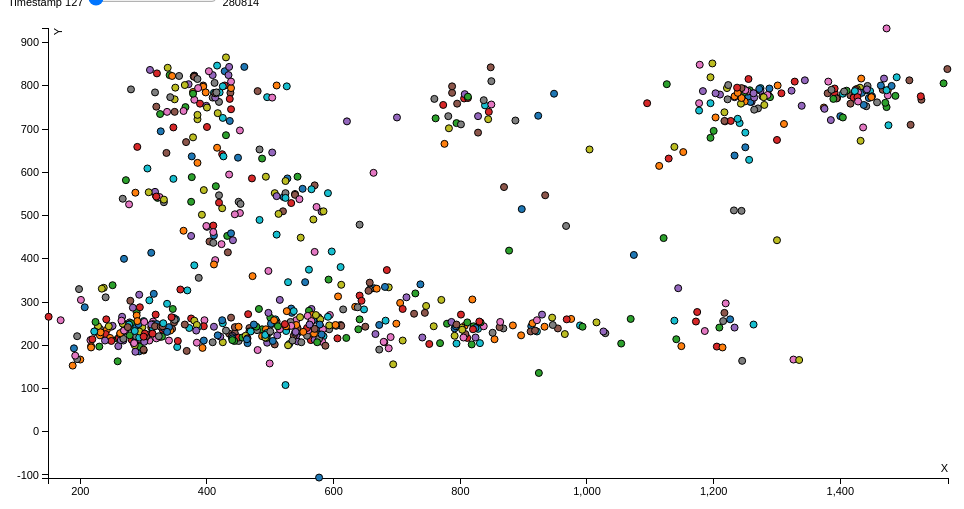
D3 v3 page, settled after 360 driven frames (6 s of simulated time); the page loaded 1 data file(s).


var margin = {top: 20, right: 20, bottom: 30, left: 40},
    width = 960 - margin.left - margin.right,
    height = 500 - margin.top - margin.bottom;

/* 
 * value accessor - returns the value to encode for a given data object.
 * scale - maps value to a visual display encoding, such as a pixel position.
 * map function - maps from data value to display value
 * axis - sets up axis
 */ 

// setup x 
var xValue = function(d) { return d['GazePointX(px)'];}, // data -> value
    xScale = d3.scale.linear().range([0, width]), // value -> display
    xMap = function(d) { return xScale(xValue(d));}, // data -> display
    xAxis = d3.svg.axis().scale(xScale).orient("bottom");

// setup y
var yValue = function(d) { return d["GazePointY(px)"];}, // data -> value
    yScale = d3.scale.linear().range([height, 0]), // value -> display
    yMap = function(d) { return yScale(yValue(d));}, // data -> display
    yAxis = d3.svg.axis().scale(yScale).orient("left");

// setup fill color
var cValue = function(d) { return d["RecordingTimestamp"];},
    color = d3.scale.category10();

// add the graph canvas to the body of the webpage
var svg = d3.select("body").append("svg")
    .attr("width", width + margin.left + margin.right)
    .attr("height", height + margin.top + margin.bottom)
  .append("g")
    .attr("transform", "translate(" + margin.left + "," + margin.top + ")");

// add the tooltip area to the webpage
var tooltip = d3.select("body").append("div")
    .attr("class", "tooltip")
    .style("opacity", 0);

// load data
d3.tsv("EyeTrack-raw.tsv", function(error, data) {

  //Calls the filtering function 
    d3.select("#slider").on("input", function () {
        filterTime(this.value, data);
    });

  // change string (from CSV) into number format
  data.forEach(function(d) {
    d["RecordingTimestamp"] = +d["RecordingTimestamp"];
    d["GazePointX(px)"] = +d["GazePointX(px)"];
    d["GazePointY(px)"] = +d["GazePointY(px)"];
//    console.log(d);
  });

  // don't want dots overlapping axis, so add in buffer to data domain
  xScale.domain([d3.min(data, xValue)-1, d3.max(data, xValue)+1]);
  yScale.domain([d3.min(data, yValue)-1, d3.max(data, yValue)+1]);

  // x-axis
  svg.append("g")
      .attr("class", "x axis")
      .attr("transform", "translate(0," + height + ")")
      .call(xAxis)
    .append("text")
      .attr("class", "label")
      .attr("x", width)
      .attr("y", -6)
      .style("text-anchor", "end")
      .text("X");

  // y-axis
  svg.append("g")
      .attr("class", "y axis")
      .call(yAxis)
    .append("text")
      .attr("class", "label")
      .attr("transform", "rotate(-90)")
      .attr("y", 6)
      .attr("dy", ".71em")
      .style("text-anchor", "end")
      .text("Y");

  // draw dots
  svg.selectAll(".dot")
      .data(data)
    .enter().append("circle")
      .attr("class", "dot")
      .attr("r", 3.5)
      .attr("cx", xMap)
      .attr("cy", yMap)
      .style("fill", function(d) { return color(cValue(d));}) 
      .on("mouseover", function(d) {
          tooltip.transition()
               .duration(200)
               .style("opacity", .9);
          tooltip.html(d["RecordingTimestamp"] + "<br/> (" + xValue(d) 
	        + ", " + yValue(d) + ")")
               .style("left", (d3.event.pageX + 5) + "px")
               .style("top", (d3.event.pageY - 28) + "px");
      })
      .on("mouseout", function(d) {
          tooltip.transition()
               .duration(500)
               .style("opacity", 0);
      });

  // // draw legend
  // var legend = svg.selectAll(".legend")
  //     .data(color.domain())
  //   .enter().append("g")
  //     .attr("class", "legend")
  //     .attr("transform", function(d, i) { return "translate(0," + i * 20 + ")"; });

  // // draw legend colored rectangles
  // legend.append("rect")
  //     .attr("x", width - 18)
  //     .attr("width", 18)
  //     .attr("height", 18)
  //     .style("fill", color);

  // // draw legend text
  // legend.append("text")
  //     .attr("x", width - 24)
  //     .attr("y", 9)
  //     .attr("dy", ".35em")
  //     .style("text-anchor", "end")
  //     .text(function(d) { return d;})
});

//Filters data points according to the specified magnitude
    function filterTime(value) {
        svg.selectAll("circle")
            .style("opacity", function(d){
                if (value < d["RecordingTimestamp"]) {return 0}
                else {return 1};
            })
    }



### data: EyeTrack-raw.tsv
?RecordingTimestamp	FixationIndex	GazeEventDuration(mS)	GazePointIndex	GazePointX(px)	GazePointY(px)	
127	1	23	37	555	346	
137	2	40	40	487	221	
176	3	200	52	500	264	
376	4	183	112	375	262	
560	5	33	167	468	234	
593	6	780	177	493	234	
1373	7	207	411	396	258	
1580	8	373	473	271	246	
1953	9	820	585	445	241	
2773	10	157	831	372	240	
2930	11	27	878	577	-106	
2956	12	20	886	807	245	
2976	13	167	892	279	243	
3143	14	207	942	801	271	
3350	15	397	1004	287	232	
3746	16	1210	1123	467	240	
4956	17	363	1486	315	255	
5319	18	310	1595	315	249	
5629	19	170	1688	380	257	
5799	20	330	1739	525	233	
7076	21	503	2122	528	244	
7579	22	377	2273	634	289	
7956	23	267	2386	729	320	
8223	24	293	2466	641	315	
8516	25	243	2554	565	284	
8759	26	280	2627	576	265	
9039	27	247	2711	541	258	
9286	28	667	2785	593	237	
9952	29	750	2985	709	211	
10702	30	20	3210	648	283	
10722	31	117	3216	664	332	
10839	32	547	3251	705	298	
11386	33	500	3415	620	217	
11885	34	1380	3565	564	212	
13265	35	120	3979	511	223	
14355	36	340	4306	611	247	
14695	37	157	4408	594	270	
15048	38	173	4514	615	283	
15222	39	187	4566	687	334	
15408	40	437	4622	528	346	
15845	41	180	4753	533	285	
16025	42	703	4807	579	244	
17308	43	173	5192	259	163	
18358	44	223	5507	241	260	
18958	45	507	5687	293	317	
19465	46	503	5839	365	248	
19968	47	553	5990	249	243	
22144	48	20	6643	198	330	
22991	49	100	6897	237	333	
23091	50	20	6927	369	327	
23111	51	520	6933	316	319	
25067	52	180	7520	242	236	
25507	53	397	7652	289	276	
25904	54	423	7771	319	271	
26327	55	317	7898	268	211	
26644	56	200	7993	507	202	
26844	57	273	8053	687	193	
27117	58	520	8135	1029	228	
27637	59	467	8291	791	222	
28103	60	157	8431	584	221	
... 684 more rows